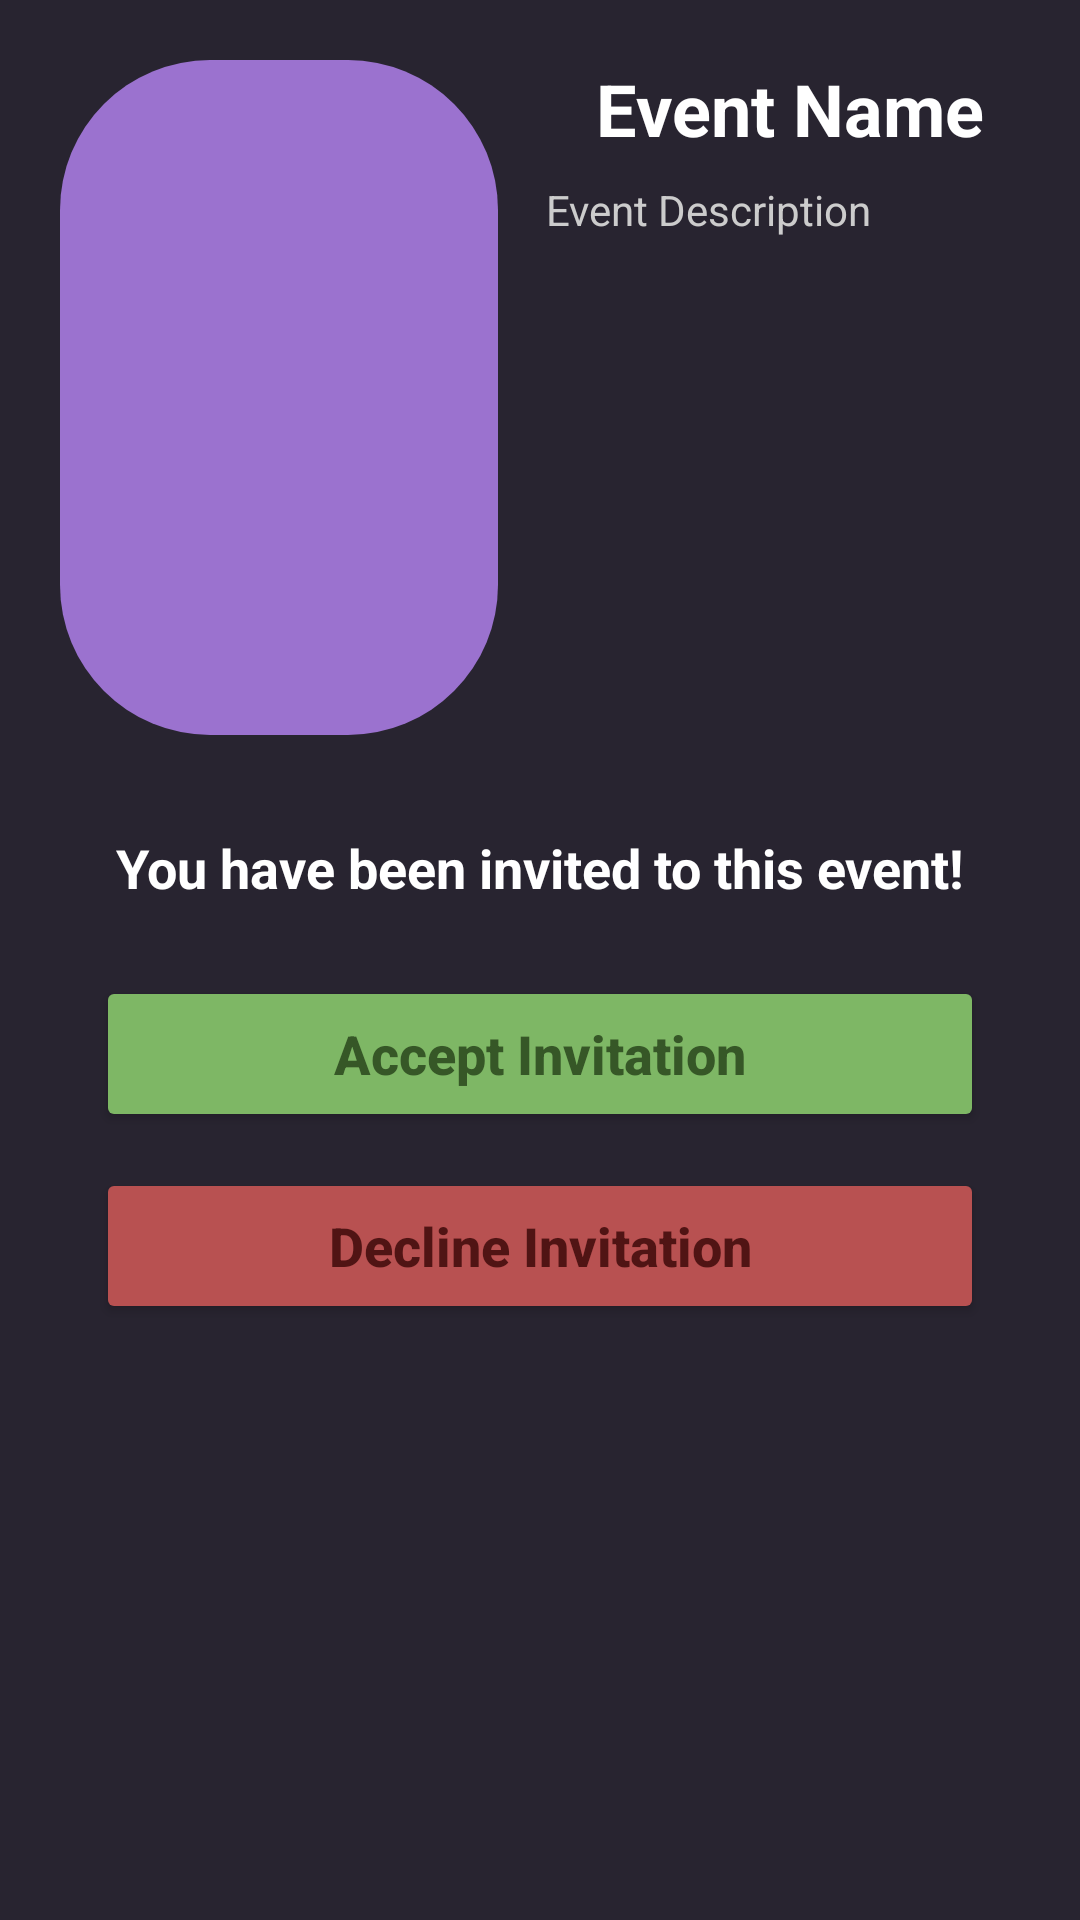

Produce the Android XML layout that renders to this screen, including the resource entries it uses.
<!-- AndroidManifest.xml: application theme Theme.EventPlanner -->
<!-- res/layout/activity_event_notifications_content.xml -->
<?xml version="1.0" encoding="utf-8"?>
<androidx.constraintlayout.widget.ConstraintLayout xmlns:android="http://schemas.android.com/apk/res/android"
    xmlns:app="http://schemas.android.com/apk/res-auto"
    xmlns:tools="http://schemas.android.com/tools"
    android:layout_width="match_parent"
    android:layout_height="match_parent"
    android:background="@color/background">

    <ImageView
        android:id="@+id/event_image_background"
        android:layout_width="146dp"
        android:layout_height="225dp"
        android:layout_marginStart="20dp"
        android:layout_marginTop="20dp"
        app:layout_constraintStart_toStartOf="parent"
        app:layout_constraintTop_toTopOf="parent"
        app:srcCompat="@drawable/button_purple" />

    <ImageView
        android:id="@+id/event_image_icon"
        android:layout_width="146dp"
        android:layout_height="224dp"
        app:layout_constraintBottom_toBottomOf="@+id/event_image_background"
        app:layout_constraintEnd_toEndOf="@+id/event_image_background"
        app:layout_constraintStart_toStartOf="@+id/event_image_background"
        app:layout_constraintTop_toTopOf="@+id/event_image_background"
        app:srcCompat="@drawable/ic_launcher_foreground" />

    <TextView
        android:id="@+id/event_name"
        android:layout_width="0dp"
        android:layout_height="wrap_content"
        android:layout_marginStart="16dp"
        android:layout_marginTop="20dp"
        android:layout_marginEnd="16dp"
        android:text="Event Name"
        android:textAlignment="center"
        android:textColor="#FFFFFF"
        android:textSize="24sp"
        android:textStyle="bold"
        app:layout_constraintEnd_toEndOf="parent"
        app:layout_constraintStart_toEndOf="@+id/event_image_background"
        app:layout_constraintTop_toTopOf="parent" />

    <TextView
        android:id="@+id/event_description"
        android:layout_width="0dp"
        android:layout_height="0dp"
        android:layout_marginStart="16dp"
        android:layout_marginTop="8dp"
        android:layout_marginEnd="16dp"
        android:text="Event Description"
        android:textAlignment="viewStart"
        android:textColor="#CCCCCC"
        android:textSize="14sp"
        app:layout_constraintBottom_toBottomOf="@+id/event_image_background"
        app:layout_constraintEnd_toEndOf="parent"
        app:layout_constraintStart_toEndOf="@+id/event_image_background"
        app:layout_constraintTop_toBottomOf="@+id/event_name" />

    <TextView
        android:id="@+id/invitation_message"
        android:layout_width="0dp"
        android:layout_height="wrap_content"
        android:layout_marginStart="20dp"
        android:layout_marginTop="32dp"
        android:layout_marginEnd="20dp"
        android:text="You have been invited to this event!"
        android:textAlignment="center"
        android:textColor="#FFFFFF"
        android:textSize="18sp"
        android:textStyle="bold"
        app:layout_constraintEnd_toEndOf="parent"
        app:layout_constraintStart_toStartOf="parent"
        app:layout_constraintTop_toBottomOf="@+id/event_image_background" />

    
    <TextView
        android:id="@+id/co_organizer_role_info"
        android:layout_width="0dp"
        android:layout_height="wrap_content"
        android:layout_marginStart="32dp"
        android:layout_marginTop="8dp"
        android:layout_marginEnd="32dp"
        android:background="@drawable/co_organizer_badge_bg"
        android:gravity="center"
        android:text="As a co-organizer you can view the waitlist, manage comments, and help run this event."
        android:textColor="#CCCCCC"
        android:textSize="13sp"
        android:visibility="gone"
        app:layout_constraintEnd_toEndOf="parent"
        app:layout_constraintStart_toStartOf="parent"
        app:layout_constraintTop_toBottomOf="@+id/invitation_message" />

    <Button
        android:id="@+id/accept_notification_button"
        android:layout_width="0dp"
        android:layout_height="52dp"
        android:layout_marginStart="32dp"
        android:layout_marginTop="24dp"
        android:layout_marginEnd="32dp"
        android:backgroundTint="@color/confirm_bg"
        android:text="Accept Invitation"
        android:textAllCaps="false"
        android:textColor="@color/confirm_text"
        android:textSize="18sp"
        android:textStyle="bold"
        app:layout_constraintEnd_toEndOf="parent"
        app:layout_constraintStart_toStartOf="parent"
        app:layout_constraintTop_toBottomOf="@+id/co_organizer_role_info" />

    <Button
        android:id="@+id/decline_notification_button"
        android:layout_width="0dp"
        android:layout_height="52dp"
        android:layout_marginStart="32dp"
        android:layout_marginTop="12dp"
        android:layout_marginEnd="32dp"
        android:backgroundTint="@color/decline_bg"
        android:text="Decline Invitation"
        android:textAllCaps="false"
        android:textColor="@color/decline_text"
        android:textSize="18sp"
        android:textStyle="bold"
        app:layout_constraintEnd_toEndOf="parent"
        app:layout_constraintStart_toStartOf="parent"
        app:layout_constraintTop_toBottomOf="@+id/accept_notification_button" />

    <Button
        android:id="@+id/confirm_notification_button"
        android:layout_width="0dp"
        android:layout_height="0dp"
        android:visibility="gone"
        app:layout_constraintStart_toStartOf="parent"
        app:layout_constraintTop_toTopOf="parent" />

</androidx.constraintlayout.widget.ConstraintLayout>
<!-- resources referenced by this layout -->
<resources>
  <color name="background">#282430</color>
  <color name="confirm_bg">#7EB765</color>
  <color name="confirm_text">#365727</color>
  <color name="decline_bg">#B85151</color>
  <color name="decline_text">#501414</color>
  <!-- drawable button_purple (drawable) -->
  <?xml version="1.0" encoding="utf-8"?>
  <shape xmlns:android="http://schemas.android.com/apk/res/android">
      <solid android:color="#9B72CF"/>
      <corners android:radius="50dp"/>
  </shape>
  <!-- drawable co_organizer_badge_bg (drawable) -->
  <?xml version="1.0" encoding="utf-8"?>
  <shape xmlns:android="http://schemas.android.com/apk/res/android"
      android:shape="rectangle">
      <solid android:color="#334E4B7E" />
      <stroke android:width="1dp" android:color="#4E4B7E" />
      <corners android:radius="8dp" />
      <padding
          android:left="16dp"
          android:top="10dp"
          android:right="16dp"
          android:bottom="10dp" />
  </shape>
  <style name="Theme.EventPlanner" parent="Base.Theme.EventPlanner" />
  <style name="Base.Theme.EventPlanner" parent="Theme.Material3.DayNight.NoActionBar">
          
          
      </style>
</resources>
